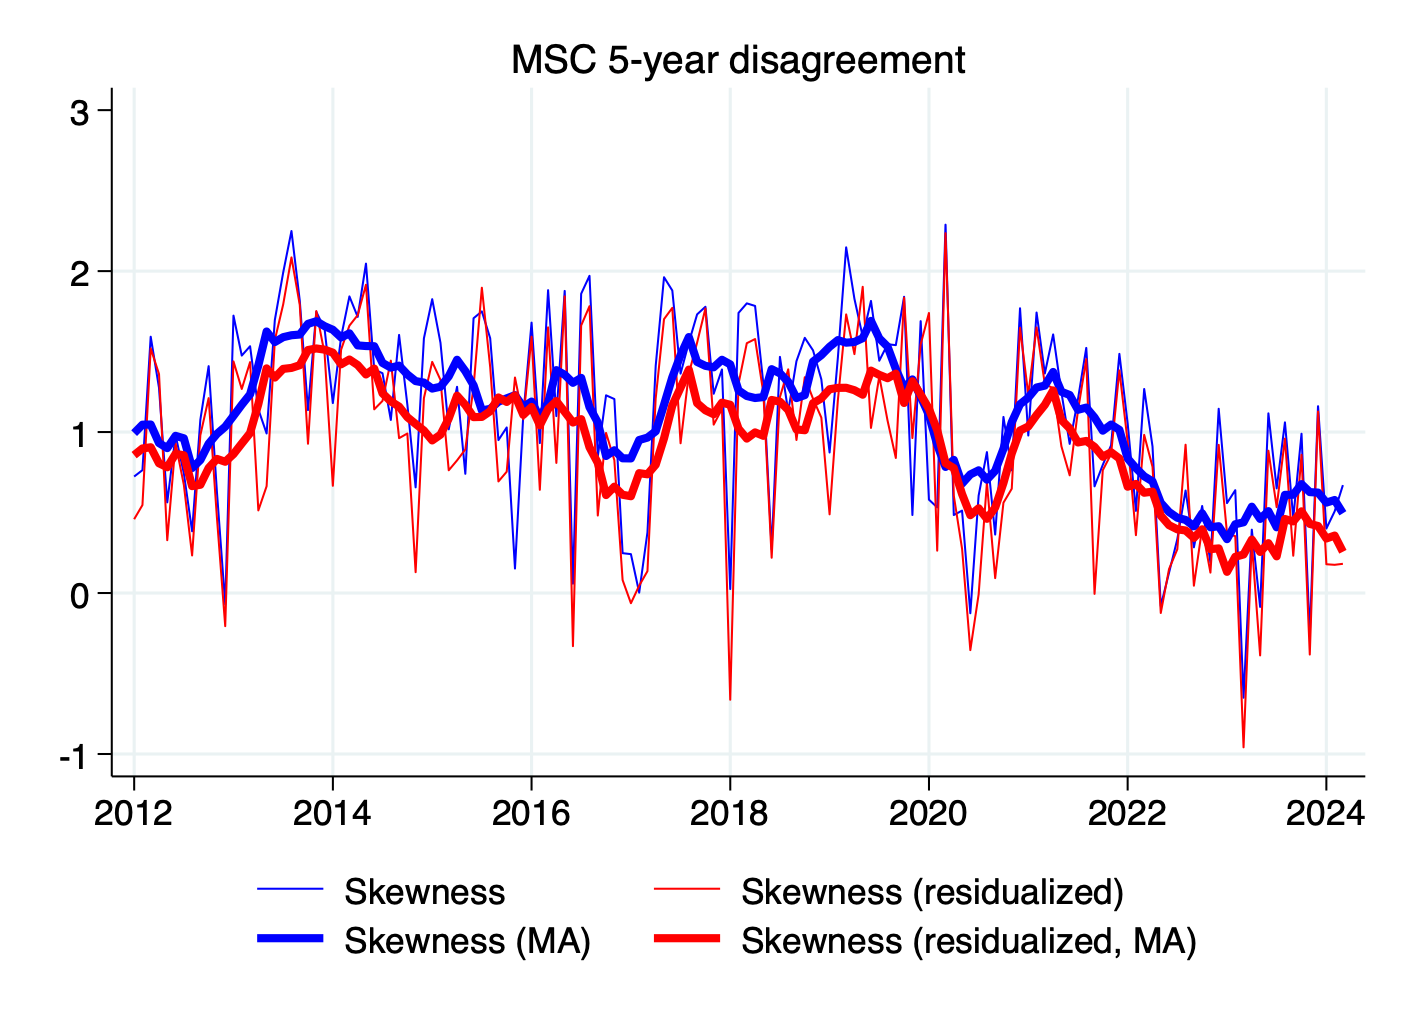

The table this chart was drawn from, first rows:
date, skew_lt_msc, skew_resid_lt_msc, skew_lt_msc_ma, skew_resid_lt_msc_ma
1978m1, , , , 
1978m2, , , , 
1978m3, , , , 
1978m4, , , , 
1978m5, , , , 
1978m6, , , , 
1978m7, , , , 
1978m8, , , , 
1978m9, , , , 
1978m10, , , , 
1978m11, , , , 
1978m12, , , , 
1979m1, , , , 
1979m2, 0.4872, 0.4051, 0.4872, 0.4051
1979m3, , , , 
1979m4, , , , 
1979m5, , , , 
1979m6, , , , 
1979m7, , , , 
1979m8, , , , 
1979m9, , , , 
1979m10, , , , 
1979m11, , , , 
1979m12, , , , 
1980m1, , , , 
1980m2, -0.7931, -0.838, -0.7931, -0.838
1980m3, , , , 
1980m4, , , , 
1980m5, , , , 
1980m6, , , , 
1980m7, , , , 
1980m8, -0.2217, -0.2358, -0.333, -0.3295
1980m9, -0.4443, -0.4232, -0.3047, -0.2993
1980m10, , , , 
1980m11, , , , 
1980m12, , , , 
1981m1, -0.2479, -0.239, -0.3148, -0.2824
1981m2, -0.1551, 0.003828, -0.2717, -0.2355
1981m3, -0.412, -0.4713, -0.329, -0.3124
1981m4, , , , 
1981m5, , , , 
1981m6, , , , 
1981m7, -0.501, -0.5431, -0.2455, -0.2997
1981m8, 0.07549, 0.009077, -0.1899, -0.2425
1981m9, -0.1442, -0.1935, -0.1825, -0.2376
1981m10, , , , 
1981m11, , , , 
1981m12, , , , 
1982m1, -0.1602, -0.2229, -0.09411, -0.1409
1982m2, 0.1786, 0.1156, -0.07741, -0.1234
1982m3, -0.2506, -0.2628, -0.09313, -0.1336
1982m4, , , , 
1982m5, , , , 
1982m6, , , , 
1982m7, -0.1403, -0.1642, -0.2343, -0.246
1982m8, -0.1175, -0.1899, -0.2289, -0.2404
1982m9, -0.4289, -0.367, -0.2574, -0.2713
1982m10, , , , 
1982m11, , , , 
1982m12, , , , 
... 495 more rows
